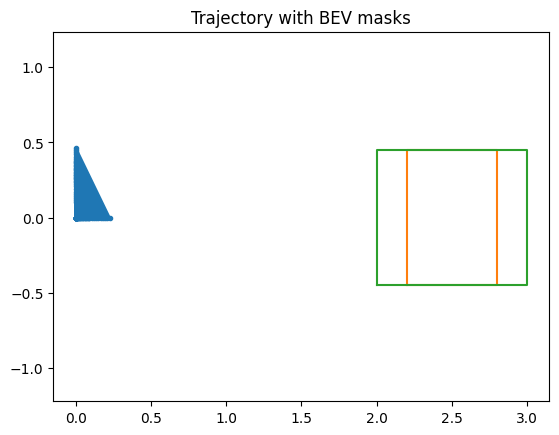

The table this chart was drawn from, first rows:
k, x, y, theta, v, delta
0, -2.350988701644575e-36, -2.2924549294063773e-07, -1.042160235416264e-05, 0.72, -1.1275887610456184e-05
1, 3.4922526569709175e-33, -2.4778716609489527e-06, 0.48, -1.557733933077532e-05, 1.513
2, -2.1431613004191946e-34, 0.24, 3.0545559647743214e-05, 0.882, -6.465515803695264e-06
3, 2.8888949165808538e-34, -3.489676800929295e-05, 0.396, -1.946462617080925e-06, -1.1680904436238993e-05
4, -3.541905538349651e-33, 0.102, -4.861506407033004e-06, -3.1969374276081114e-06, 0.7221
5, -5.912736584636106e-35, -4.775839563874133e-07, -7.212724585768758e-06, 0.735, -1.0505259694970613e-05
6, 6.446599099005556e-33, -4.15944091111847e-06, 0.495, -1.2772123898897046e-05, 1.549
7, -2.1431613004191946e-34, 0.255, 3.476284131833047e-05, 0.9188, -7.03238783880504e-06
8, 0.015, -3.6433999199852316e-05, 0.4208, -2.2375527024685262e-06, -1.2797119513621115e-05
9, 6.855243643710665e-06, 0.1148, -4.585090861162152e-06, -4.532342281523578e-06, 0.7071
10, 0.00075, -7.664435330643034e-07, -3.713259313671701e-06, 0.75, -8.037632008416946e-06
11, 4.359897343486432e-09, -5.973492474984144e-06, 0.51, -9.447761916683194e-06, 1.584
12, 3.353767187353922e-08, 0.27, 3.676205818227858e-05, 0.9563, -7.549141796914661e-06
13, 0.03, -3.699242280459846e-05, 0.4463, -2.5194522412561775e-06, -1.3291614796090824e-05
14, 1.1626392528121964e-05, 0.1283, -4.214366757573656e-06, -5.3933938012683466e-06, 0.6921
15, 0.00225, -1.090677851203997e-06, -1.3316531903099964e-07, 0.765, -3.63628863282723e-06
16, 1.714724818165187e-08, -7.847278375393649e-06, 0.525, -5.969957004559849e-06, 1.619
17, 1.3151493594363832e-07, 0.285, 3.6502917928292e-05, 0.9945, -7.959582010056227e-06
18, 0.045, -3.6087727239553986e-05, 0.4725, -2.7769803356402876e-06, -1.2910502590446942e-05
19, 1.6982725204568378e-05, 0.1425, -3.7727120877115668e-06, -5.787476682887028e-06, 0.6771
20, 0.0045, -1.4413085585064692e-06, 3.2910674475903734e-06, 0.78, 2.8632579313936875e-06
21, 4.1249251857088894e-08, -9.68425519664474e-06, 0.54, -2.6787332236950814e-06, 1.653
22, 3.1463874410553227e-07, 0.3, 3.391620911656021e-05, 1.034, -8.201381279103867e-06
23, 0.06, -3.3516768942928864e-05, 0.4995, -3.0005520039598588e-06, -1.14080914413057e-05
24, 2.1160972679141916e-05, 0.1575, -3.289031027722661e-06, -5.7710156841517595e-06, 0.6621
25, 0.0075, -1.8158037468378944e-06, 6.32816157058689e-06, 0.795, 1.1537503670990154e-05
26, 7.7480530383758e-08, -1.1447573316488694e-05, 0.555, 1.0973998791177314e-07, 1.686
27, 5.860799923002166e-07, 0.315, 2.9246090571790608e-05, 1.073, -8.209196903802198e-06
28, 0.075, -3.056417971585824e-05, 0.5273, -3.1874729609340094e-06, -8.5629093073145e-06
29, 2.3524907388595126e-05, 0.1733, -2.7948723882984583e-06, -5.444270114023323e-06, 0.6471
30, 0.01125, -2.214137287500694e-06, 8.778562724590862e-06, 0.81, 2.2344041590535064e-05
31, 1.2379596160287477e-07, -1.3124759893087189e-05, 0.57, 2.1372036579246174e-06, 1.718
32, 9.254463859709798e-07, 0.33, 2.2958712745844972e-05, 1.114, -7.917724671240095e-06
33, 0.09, -2.768688858863157e-05, 0.5558, -3.341859991475557e-06, -4.189497738428307e-06
34, 2.3529402506957897e-05, 0.1898, -2.320962532901743e-06, -4.935763064594796e-06, 0.6321
35, 0.01575, -2.6251590924520426e-06, 1.0499492027875554e-05, 0.825, 3.5141762924959144e-05
36, 1.7931151013000538e-07, -1.4620631120318735e-05, 0.585, 3.264489591253647e-06, 1.75
37, 1.3204543833105122e-06, 0.345, 1.569970540020523e-05, 1.155, -7.265237426974268e-06
38, 0.105, -2.357130339700049e-05, 0.585, -3.4749118170362856e-06, 1.8482352914104872e-06
39, 2.282268352714418e-05, 0.207, -1.8954672479914717e-06, -4.393083005821925e-06, 0.6171
40, 0.021, -3.0457797293969e-06, 1.1410146896101593e-05, 0.84, 4.966632527680807e-05
41, 2.3677158787263728e-07, -1.5916129133811108e-05, 0.6, 3.42052874132559e-06, 1.781
42, 1.7091289371618516e-06, 0.36, 8.09470966984064e-06, 1.197, -6.196684252924501e-06
43, 0.12, -1.952634621725433e-05, 0.615, -3.604486593393195e-06, 9.629173109486305e-06
44, 1.9248643928868776e-05, 0.225, -1.542138557063015e-06, -3.970508267069806e-06, 0.6021
45, 0.027, -3.467837251107762e-06, 1.1494948993340256e-05, 0.8421, 6.556160786069078e-05
46, 2.8688789490544575e-07, -1.6958953655253097e-05, 0.615, 2.6159387718077196e-06, 1.811
47, 2.015756114609367e-06, 0.375, 7.349514849076672e-07, 1.239, -4.6665698026383146e-06
48, 0.135, -1.5063020362260433e-05, 0.6458, -3.7510146007353574e-06, 1.9169231354318152e-05
49, 1.3287177246353221e-05, 0.2438, -1.2783657136729066e-06, -3.811594814518745e-06, 0.5871
50, 0.03375, -3.876492768029462e-06, 1.0804973224610536e-05, 0.8271, 8.238627091485571e-05
51, 3.228611700026066e-07, -1.7656454619232974e-05, 0.63, 9.812467812692953e-07, 1.84
52, 2.187809352081678e-06, 0.39, -5.833941264683193e-06, 1.28, -2.6406823579315095e-06
53, 0.15, -9.672013044769603e-06, 0.6773, -3.935221115677826e-06, 3.0424105243199892e-05
54, 6.627235591662375e-06, 0.2633, -1.1143392445021585e-06, -4.015978247558569e-06, 0.5721
55, 0.04125, -4.252525858474229e-06, 9.44858708038459e-06, 0.8121, 9.967820529495091e-05
56, 3.3467196666298556e-07, -1.7900548572433384e-05, 0.645, -1.2848975961951872e-06, 1.869
57, 2.1524418596077536e-06, 0.405, -1.1195567800980872e-05, 1.321, -9.717284702676367e-08
58, 0.165, -3.2545859341213596e-06, 0.7095, -4.177950138458846e-06, 4.329458851797012e-05
59, -1.2260730354374744e-06, 0.2835, -1.0533481361395443e-06, -4.628683041500571e-06, 0.5571
... 21 more rows
